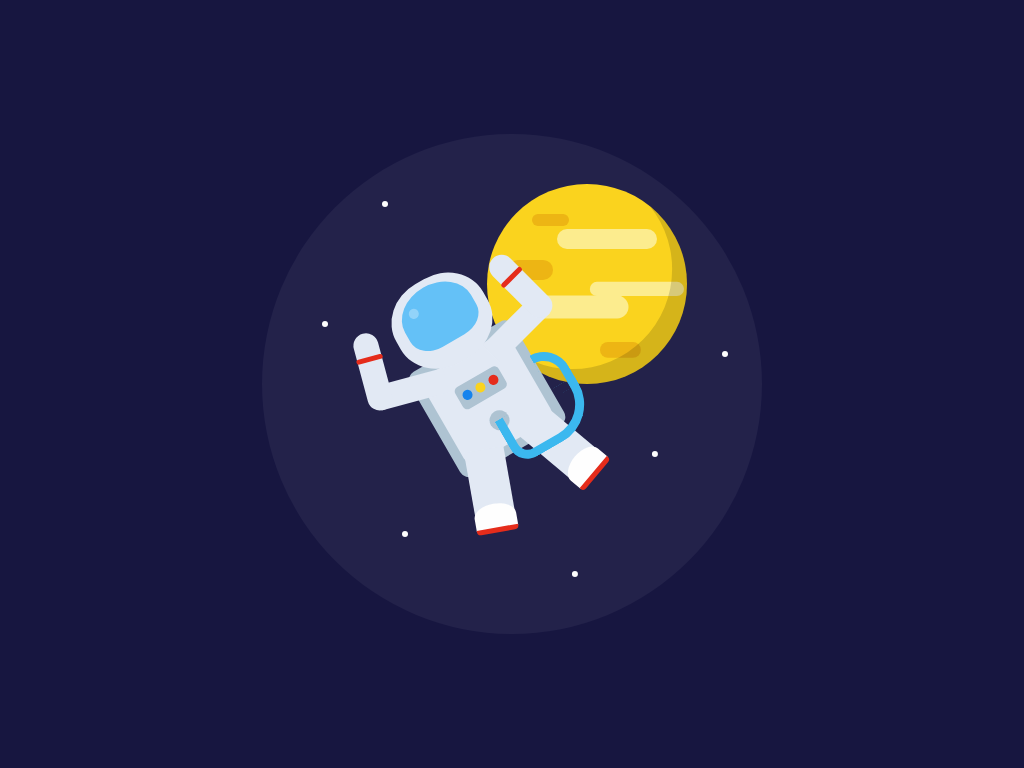

Recreate this image using only HTML and CSS.

<!-- file: index.html -->
<!DOCTYPE html>
<html lang="en">
  <head>
    <meta charset="UTF-8" />
    <meta http-equiv="X-UA-Compatible" content="IE=edge" />
    <meta name="viewport" content="width=device-width, initial-scale=1.0" />
    <title>Astronaut Animation</title>
    <link rel="stylesheet" href="style.css" />
  </head>
  <body>
    <div class="container">
      <div class="stars"></div>
      <div class="planet">
        <div class="shadow"></div>
      </div>
      <div class="astronaut">
        <div class="tank center"></div>
        <div class="suit center">
          <div class="helmet center"></div>
          <div class="buttons center"></div>
          <div class="hand-l"></div>
          <div class="hand-r"></div>
          <div class="leg-l"></div>
          <div class="leg-r"></div>
          <div class="pipe"></div>
        </div>
      </div>
    </div>
  </body>
</html>


/* file: style.css */
:root {
  --primary: #3bb8ef;
  --primaryLight: #64c1f7;
  --primaryDark: #1683ed;
  --secondary: #e2e9f4;
  --secondaryDark: #aec3d2;
  --accent: #e52c1b;
  --planet: #fad31e;
  --planetDark: #edb514;
  --planetLight: #fcec8e;
  --bkg: #171640;
  --bkgDark: #23224a;
  --white: #fefefe;
}
*,
*::after,
*::before {
  margin: 0;
  padding: 0;
}
body {
  background-color: var(--bkg);
  caret-color: transparent;
}
.container {
  font-size: 10px;
  position: absolute;
  width: 31.25em;
  height: 31.25em;
  margin: auto;
  inset: 0;
  border-radius: 50%;
  background-color: var(--bkgDark);
}
.center {
  transform: translateX(-50%);
  left: 50%;
}
.planet {
  position: absolute;
  width: 12.5em;
  height: 12.5em;
  background-color: var(--planet);
  border-radius: 50%;
  left: 45%;
  top: 10%;
}
.planet::before {
  position: absolute;
  content: '';
  width: 2.345em;
  height: 0.75em;
  border-radius: 0.75em;
  background-color: var(--planetDark);
  top: 1.87em;
  left: 2.81em;
  box-shadow: 4.37em 8.12em 0 0.12em var(--planetDark),
    -1.25em 3.12em 0 0.25em var(--planetDark);
}
.planet::after {
  position: absolute;
  content: '';
  width: 6.25em;
  height: 1.25em;
  background-color: var(--planetLight);
  border-radius: 1.25em;
  top: 2.81em;
  left: 4.37em;
  box-shadow: 1.87em 3.12em 0 -0.18em var(--planetLight),
    -1.87em 4.25em 0 0.09em var(--planetLight);
}
.shadow {
  position: absolute;
  width: 12.5em;
  height: 12.5em;
  /* background-color: red; */
  border-radius: 50%;
  box-shadow: inset -0.93em -0.93em 0 0 rgba(0, 0, 0, 0.15);
  z-index: 1;
}
.astronaut {
  position: absolute;
  width: 15.62em;
  height: 17.5em;
  top: 7.25em;
  left: 5.93em;
  z-index: 2;
  transform: rotate(-30deg);
  animation: float 5s infinite;
}
@keyframes float {
  50% {
    transform: translate(1.87em, 1.87em) rotate(-30deg);
  }
}

.suit {
  position: absolute;
  width: 6.25em;
  height: 6.25em;
  background-color: var(--secondary);
  border-radius: 10%;
  top: 6.25em;
}
.helmet {
  position: absolute;
  width: 6.25em;
  height: 5.62em;
  background-color: var(--secondary);
  border-radius: 45%;
  top: -5.31em;
}
.helmet::before {
  position: absolute;
  content: '';
  width: 4.8em;
  height: 3.8em;
  background-color: var(--primaryLight);
  border-radius: 60% 60% 40% 40%;
  top: 0.43em;
  left: 0.73em;
}
.helmet::after {
  position: absolute;
  content: '';
  width: 0.62em;
  height: 0.62em;
  border-radius: 50%;
  background-color: rgba(255, 255, 255, 0.3);
  top: 1.25em;
  left: 1.5em;
}
.buttons {
  position: absolute;
  width: 3.12em;
  height: 1.56em;
  background-color: var(--secondaryDark);
  border-radius: 0.31em;
  top: 1.56em;
}
.buttons::before {
  position: absolute;
  content: '';
  width: 0.62em;
  height: 0.62em;
  background-color: var(--primaryDark);
  border-radius: 50%;
  top: 0.43em;
  left: 0.31em;
  box-shadow: 0.93em 0 0 0 var(--planet), 1.87em 0 0 0 var(--accent);
}
.buttons::after {
  position: absolute;
  content: '';
  width: 1.25em;
  height: 1.25em;
  background-color: var(--secondaryDark);
  border-radius: 50%;
  top: 2.5em;
  left: 0.93em;
}
.tank {
  position: absolute;
  width: 7.5em;
  height: 7.5em;
  background-color: var(--secondaryDark);
  border-radius: 0.62em;
  top: 5.62em;
}
.hand-l,
.hand-r {
  position: absolute;
  width: 4.37em;
  height: 1.56em;
  background-color: var(--secondary);
  top: -0.5em;
}
.hand-l {
  transform: rotate(15deg);
  left: -2.81em;
}
.hand-r {
  transform: rotate(-15deg);
  right: -2.81em;
}
.hand-l::before,
.hand-r::before {
  position: absolute;
  content: '';
  width: 1.56em;
  height: 4.93em;
  background-color: var(--secondary);
  border-radius: 1.56em;
  top: -3.37em;
}
.hand-l::before {
  left: -0.68em;
}
.hand-r::before {
  right: -0.68em;
}
.hand-l::after,
.hand-r::after {
  position: absolute;
  content: '';
  width: 1.68em;
  height: 0.31em;
  background-color: var(--accent);
  border-radius: 0.37em;
  top: -1.87em;
}
.hand-l::after {
  left: -0.75em;
}
.hand-r::after {
  right: -0.75em;
}
.leg-l,
.leg-r {
  position: absolute;
  width: 2.5em;
  height: 5em;
  background-color: var(--secondary);
  top: 5.62em;
}
.leg-l {
  transform: rotate(20deg);
  left: -0.75em;
}
.leg-r {
  transform: rotate(-20deg);
  right: -0.75em;
}
.leg-l::before,
.leg-r::before {
  position: absolute;
  content: '';
  width: 2.62em;
  height: 1.56em;
  background-color: var(--white);
  border-radius: 50% 50% 0 0;
  bottom: 0px;
}
.leg-l::before {
  left: -0.06em;
}
.leg-r::before {
  right: -0.06em;
}
.leg-l::after,
.leg-r::after {
  position: absolute;
  content: '';
  width: 2.62em;
  height: 0.31em;
  background-color: var(--accent);
  border-radius: 0 0 0.25em 0.25em;
  bottom: -0.25em;
}
.leg-l::after {
  left: -0.06em;
}
.leg-r::after {
  right: -0.06em;
}
.pipe {
  position: absolute;
  width: 4.62em;
  height: 2.62em;
  border: 0.62em solid var(--primary);
  border-top: none;
  border-radius: 0 0 2.68em 1.25em;
  top: 4.62em;
  left: 2.84em;
}
.pipe::before {
  position: absolute;
  content: '';
  width: 1.25em;
  height: 2.5em;
  border: 0.62em solid var(--primary);
  border-bottom: none;
  border-left: none;
  border-radius: 0 2.68em 0 0;
  top: -2.5em;
  left: 3.37em;
}
.stars {
  position: absolute;
  width: 0.37em;
  height: 0.37em;
  background-color: var(--white);
  border-radius: 0.62em;
  top: 4.18em;
  left: 7.5em;
  box-shadow: -3.75em 7.5em 0 0 var(--white), 21.25em 9.37em 0 0 var(--white),
    16.87em 15.62em 0 0 var(--white), 11.87em 23.12em 0 0 var(--white),
    1.25em 20.62em 0 0 var(--white);
  animation: twinkle 3s infinite;
}

@keyframes twinkle {
  50% {
    opacity: 0.2;
  }
}

@media screen and (min-width: 576px) {
  .container {
    font-size: 14px;
  }
}
@media screen and (min-width: 768px) {
  .container {
    font-size: 16px;
  }
}
